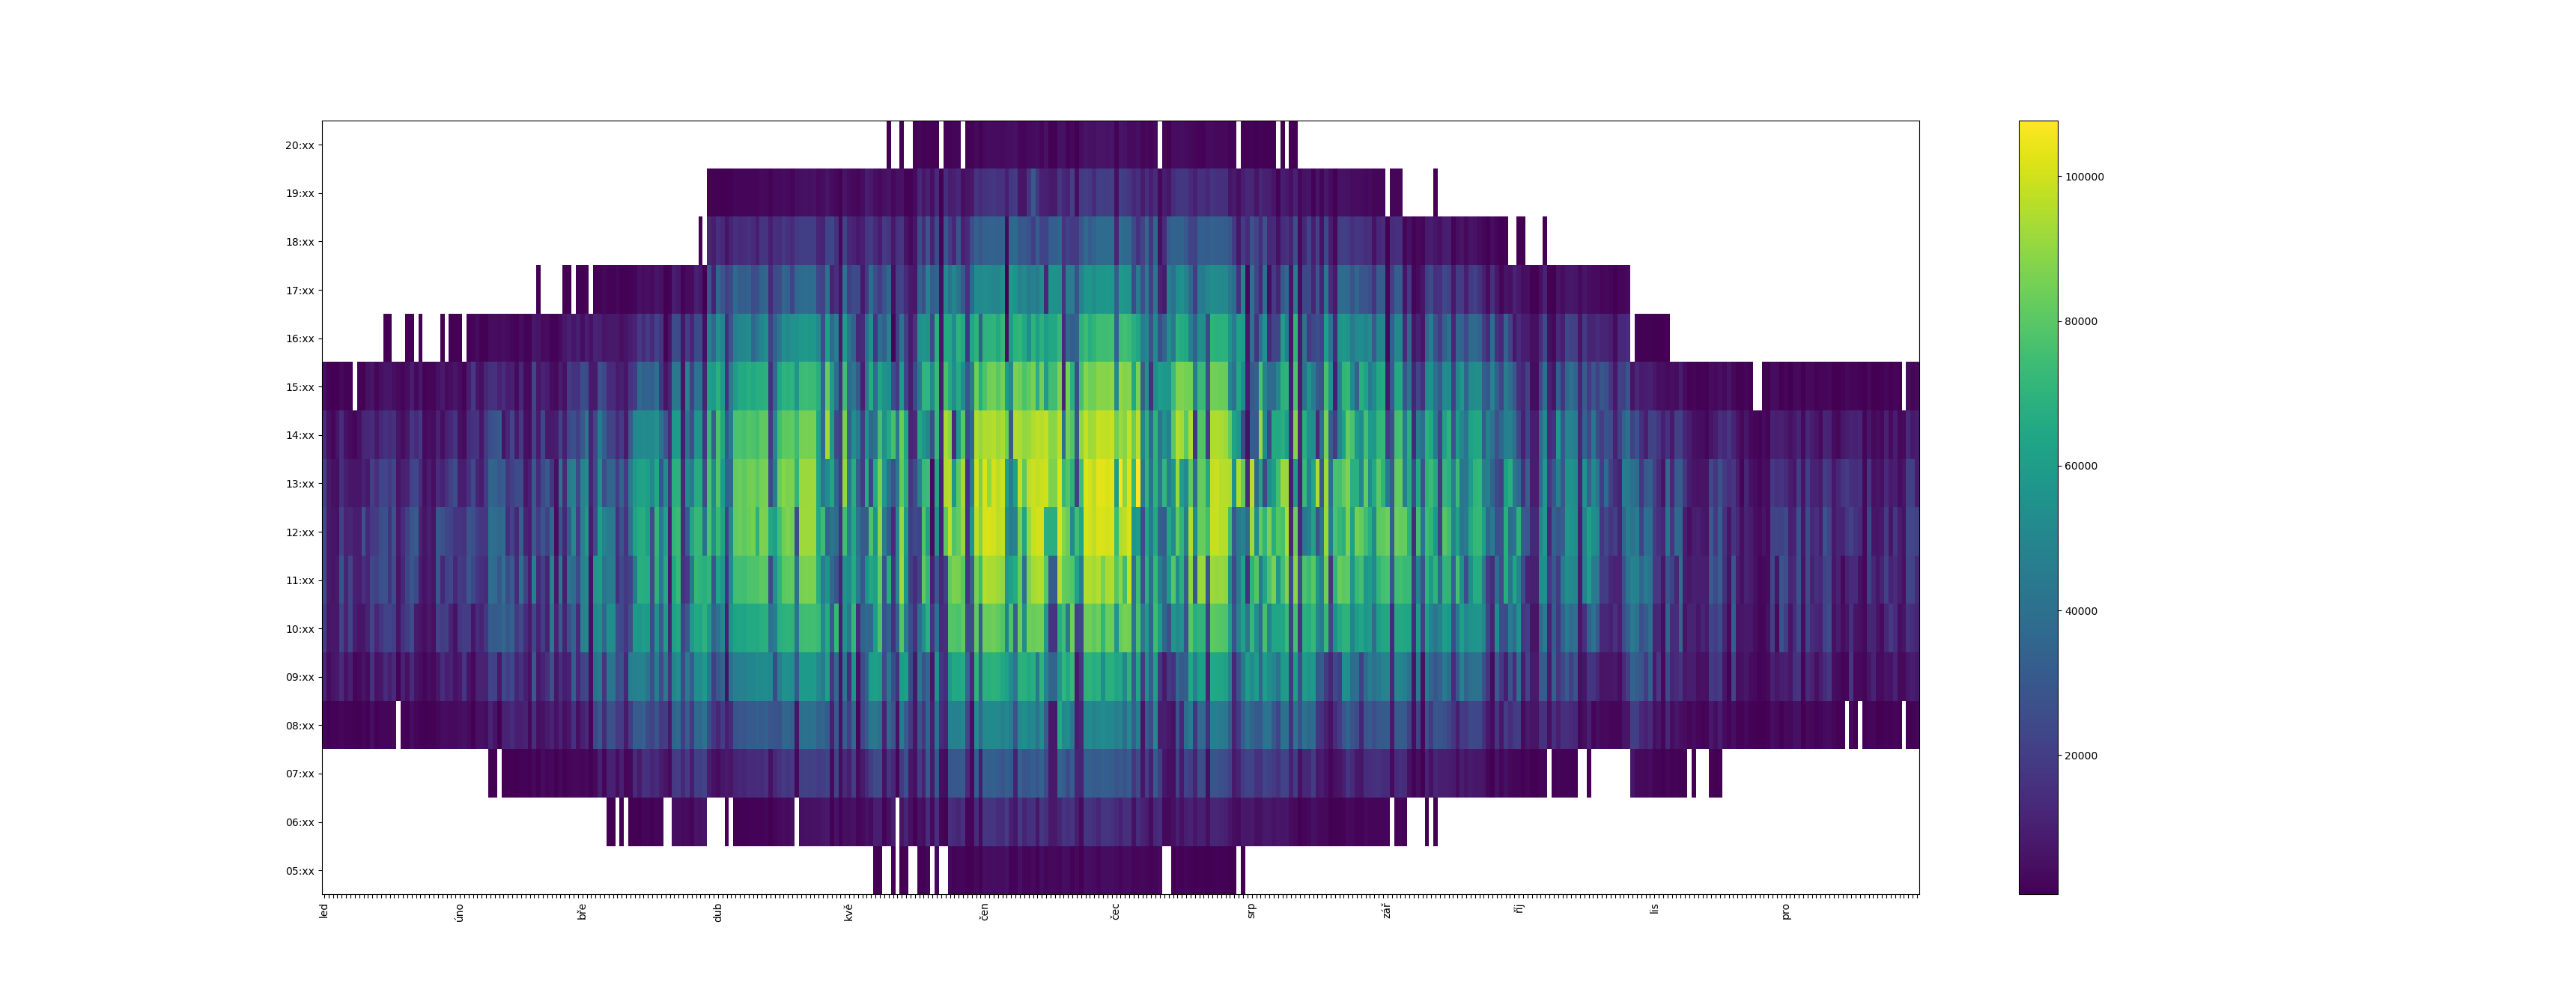

Source code (Python):
#!/usr/bin/env python3

import pandas

df = pandas.read_csv('zapocitane_hodnoty.csv', sep=";", index_col=['day1', 'hour'], parse_dates=['day1', 'hour'], dayfirst=True, decimal=",", usecols=['day1', 'hour', 'horizon'])

print(list(df.columns))
print(df.columns)
print(df.index)
print(df.head())
print(df.size)

import matplotlib.pyplot as plt

df2 = df.reset_index().pivot(columns='day1',index='hour',values='horizon')

print(df2)

im = plt.imshow(df2, aspect='auto', origin='lower')

ax = plt.gca()

def datetimeToStr(d):
  if d.day == 1:
    return d.strftime('%b')
  else:
    return ""

import locale
locale.setlocale(locale.LC_TIME, "cs_CZ.utf8")

ticklabelsx = [datetimeToStr(item) for item in df2.columns]

ax.set_xticks(range(len(ticklabelsx)))
ax.set_xticklabels(ticklabelsx, rotation = 90)

ticklabelsy = [item.strftime('%H:xx') for item in df2.index]

ax.set_yticks(range(len(ticklabelsy)))
ax.set_yticklabels(ticklabelsy)

plt.colorbar(im)

plt.show()
